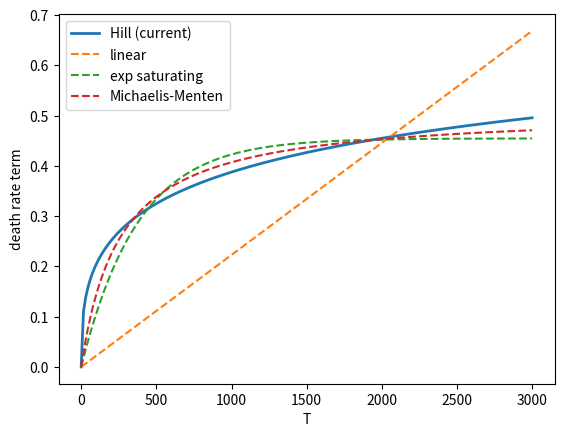

Recreate this plot in Python.
import numpy as np
from scipy.optimize import curve_fit
import matplotlib.pyplot as plt


def get_initial_guesses(omega, K, n, T_max=3000, n_samples=200):
    """
    Fit simplified death-term candidates against the current Hill-function
    death curve, to get warm-start initial guesses for each alternative
    before refitting to real data.

    omega, K, n : your current fitted Hill-function parameters
    T_max       : upper end of the T range to sample (use your actual
                  observed/simulated T range, e.g. ~3000)
    n_samples   : number of points to sample the Hill curve at

    Returns a dict of initial guesses for each candidate model.
    """
    T_sample = np.linspace(0, T_max, n_samples)
    f_hill = omega * np.abs(T_sample) ** n / (K ** n + np.abs(T_sample) ** n)

    guesses = {}

    # 1. Linear: f(T) = k1 * T
    def f_lin(T, k1):
        return k1 * T
    p_lin, _ = curve_fit(f_lin, T_sample, f_hill, p0=[omega / K])
    guesses["linear"] = {"k1": p_lin[0]}

    # 2. Saturating exponential: f(T) = omega2 * (1 - exp(-T/K2))
    def f_exp(T, omega2, K2):
        return omega2 * (1 - np.exp(-T / K2))
    p_exp, _ = curve_fit(f_exp, T_sample, f_hill, p0=[omega, K / np.log(2)], maxfev=5000)
    guesses["exp_saturating"] = {"omega2": p_exp[0], "K2": p_exp[1]}

    # 3. Michaelis-Menten (Hill with n fixed to 1): f(T) = omega3 * T / (K3 + T)
    def f_mm(T, omega3, K3):
        return omega3 * T / (K3 + T)
    p_mm, _ = curve_fit(f_mm, T_sample, f_hill, p0=[omega, K], maxfev=5000)
    guesses["michaelis_menten"] = {"omega3": p_mm[0], "K3": p_mm[1]}

    return guesses


if __name__ == "__main__":
    omega = 1.0588212004920692
    K = 4189.073636034137
    n = 0.38321670119758156

    guesses = get_initial_guesses(omega, K, n, T_max=3000)
    for model, params in guesses.items():
        print(f"{model}: {params}")


    T_sample = np.linspace(0, 3000, 200)
    f_hill = omega * T_sample**n / (K**n + T_sample**n)
    f_lin = 0.00022282072264787102 * T_sample
    f_exp = 0.45462171090600184 * (1 - np.exp(-T_sample / 376.602341918351))
    f_mm = 0.5108470797227876 * T_sample / (T_sample + 254.79790790361722)

    plt.plot(T_sample, f_hill, label="Hill (current)", lw=2)
    plt.plot(T_sample, f_lin, "--", label="linear")
    plt.plot(T_sample, f_exp, "--", label="exp saturating")
    plt.plot(T_sample, f_mm, "--", label="Michaelis-Menten")
    plt.legend(); plt.xlabel("T"); plt.ylabel("death rate term")
    plt.savefig("death_term_comparison.png", dpi=200)
